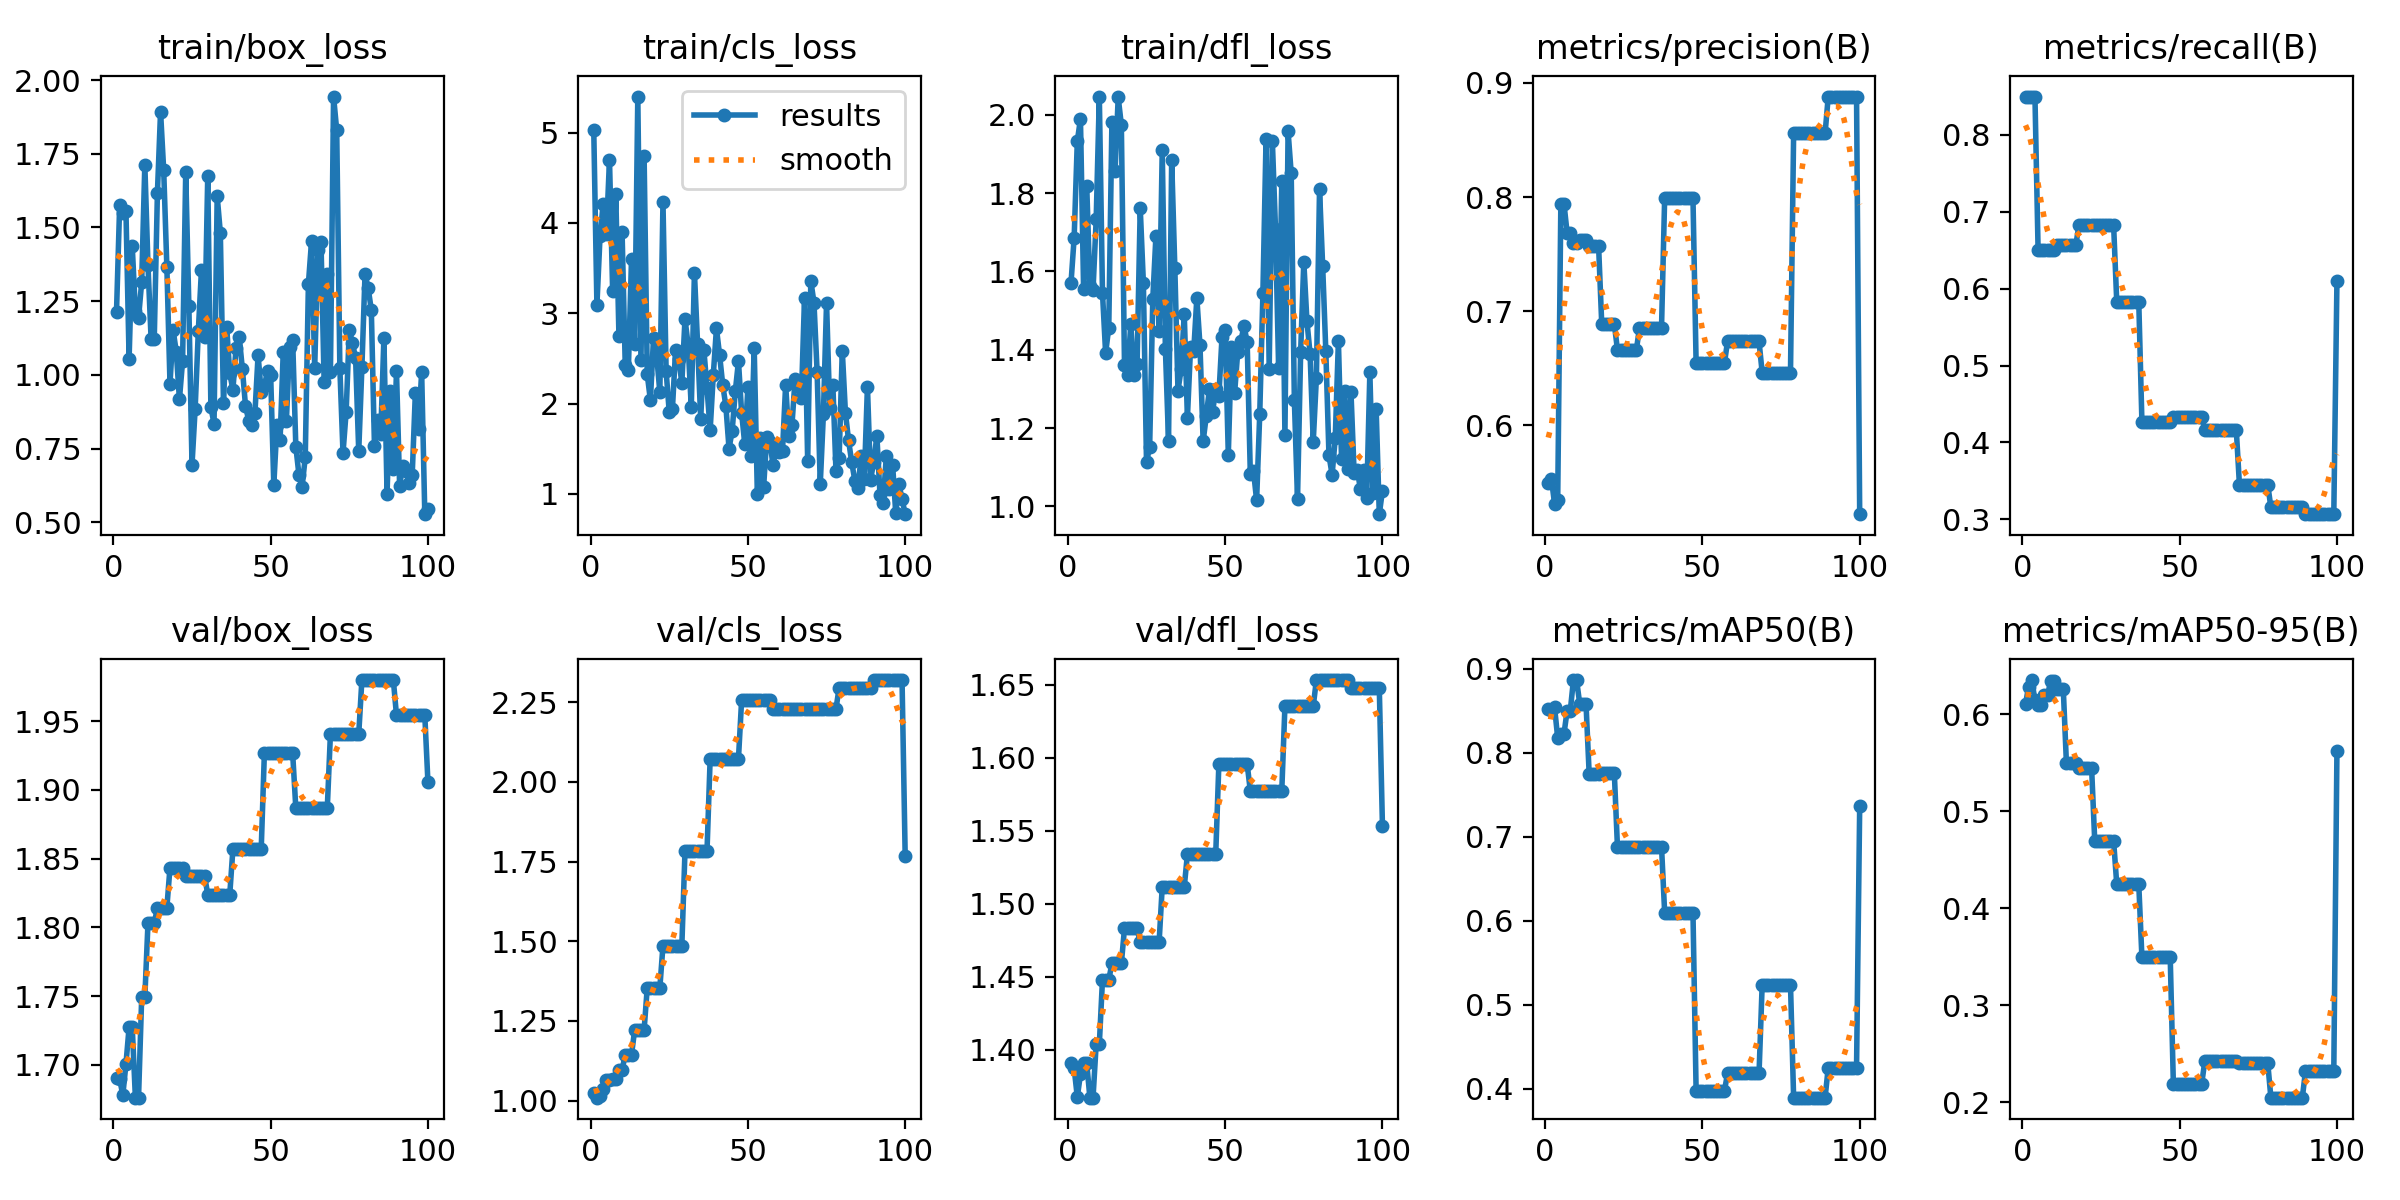

The file beside this chart, header and first rows:
epoch, time, train/box_loss, train/cls_loss, train/dfl_loss, metrics/precision(B), metrics/recall(B), metrics/mAP50(B), metrics/mAP50-95(B), val/box_loss, val/cls_loss, val/dfl_loss, lr/pg0, lr/pg1, lr/pg2
1, 0.8569, 1.215, 5.026, 1.571, 0.5495, 0.85, 0.8518, 0.6105, 1.691, 1.023, 1.391, 1.19e-06, 1.19e-06, 1.19e-06
2, 1.269, 1.576, 3.092, 1.686, 0.5531, 0.85, 0.8509, 0.6284, 1.69, 1.009, 1.387, 3.53466e-06, 3.53466e-06, 3.53466e-06
3, 1.656, 1.548, 3.857, 1.933, 0.5312, 0.85, 0.8541, 0.6351, 1.678, 1.016, 1.368, 5.83219e-06, 5.83219e-06, 5.83219e-06
4, 2.062, 1.557, 4.213, 1.989, 0.5348, 0.85, 0.8176, 0.614, 1.701, 1.036, 1.383, 8.0826e-06, 8.0826e-06, 8.0826e-06
5, 2.563, 1.054, 3.873, 1.555, 0.7941, 0.65, 0.8226, 0.6098, 1.727, 1.066, 1.391, 1.02859e-05, 1.02859e-05, 1.02859e-05
6, 3.012, 1.436, 4.701, 1.818, 0.7941, 0.65, 0.8226, 0.6098, 1.727, 1.066, 1.391, 1.2442e-05, 1.2442e-05, 1.2442e-05
7, 3.572, 1.215, 3.247, 1.562, 0.7684, 0.65, 0.85, 0.6192, 1.676, 1.067, 1.367, 1.45511e-05, 1.45511e-05, 1.45511e-05
8, 4.096, 1.193, 4.319, 1.553, 0.7684, 0.65, 0.85, 0.6192, 1.676, 1.067, 1.367, 1.6613e-05, 1.6613e-05, 1.6613e-05
9, 4.642, 1.315, 2.749, 1.733, 0.7595, 0.65, 0.8865, 0.6342, 1.749, 1.096, 1.404, 1.86278e-05, 1.86278e-05, 1.86278e-05
10, 5.177, 1.714, 3.896, 2.047, 0.7595, 0.65, 0.8865, 0.6342, 1.749, 1.096, 1.404, 2.05954e-05, 2.05954e-05, 2.05954e-05
11, 5.736, 1.372, 2.432, 1.546, 0.7622, 0.657, 0.8583, 0.6262, 1.803, 1.144, 1.448, 2.2516e-05, 2.2516e-05, 2.2516e-05
12, 6.253, 1.121, 2.376, 1.392, 0.7622, 0.657, 0.8583, 0.6262, 1.803, 1.144, 1.448, 2.43894e-05, 2.43894e-05, 2.43894e-05
13, 6.801, 1.123, 3.6, 1.456, 0.7622, 0.657, 0.8583, 0.6262, 1.803, 1.144, 1.448, 2.62157e-05, 2.62157e-05, 2.62157e-05
14, 7.358, 1.617, 2.661, 1.981, 0.7571, 0.6569, 0.7752, 0.5495, 1.814, 1.221, 1.459, 2.79949e-05, 2.79949e-05, 2.79949e-05
15, 7.807, 1.893, 5.399, 1.856, 0.7571, 0.6569, 0.7752, 0.5495, 1.814, 1.221, 1.459, 2.97269e-05, 2.97269e-05, 2.97269e-05
16, 8.26, 1.694, 2.483, 2.045, 0.7571, 0.6569, 0.7752, 0.5495, 1.814, 1.221, 1.459, 3.14118e-05, 3.14118e-05, 3.14118e-05
17, 8.712, 1.367, 4.744, 1.974, 0.7571, 0.6569, 0.7752, 0.5495, 1.814, 1.221, 1.459, 3.30496e-05, 3.30496e-05, 3.30496e-05
18, 9.204, 0.9707, 2.325, 1.362, 0.6887, 0.6833, 0.7757, 0.5449, 1.843, 1.353, 1.483, 3.46403e-05, 3.46403e-05, 3.46403e-05
19, 9.652, 1.152, 2.037, 1.337, 0.6887, 0.6833, 0.7757, 0.5449, 1.843, 1.353, 1.483, 3.61839e-05, 3.61839e-05, 3.61839e-05
20, 10.18, 1.078, 2.726, 1.467, 0.6887, 0.6833, 0.7757, 0.5449, 1.843, 1.353, 1.483, 3.76803e-05, 3.76803e-05, 3.76803e-05
21, 10.65, 0.917, 2.533, 1.334, 0.6887, 0.6833, 0.7757, 0.5449, 1.843, 1.353, 1.483, 3.91296e-05, 3.91296e-05, 3.91296e-05
22, 11.13, 1.047, 2.127, 1.363, 0.6887, 0.6833, 0.7757, 0.5449, 1.843, 1.353, 1.483, 4.05318e-05, 4.05318e-05, 4.05318e-05
23, 11.62, 1.687, 4.23, 1.763, 0.6661, 0.6833, 0.6874, 0.4697, 1.838, 1.486, 1.474, 4.18868e-05, 4.18868e-05, 4.18868e-05
24, 12.07, 1.233, 2.359, 1.571, 0.6661, 0.6833, 0.6874, 0.4697, 1.838, 1.486, 1.474, 4.31947e-05, 4.31947e-05, 4.31947e-05
25, 12.52, 0.6951, 1.903, 1.112, 0.6661, 0.6833, 0.6874, 0.4697, 1.838, 1.486, 1.474, 4.44555e-05, 4.44555e-05, 4.44555e-05
26, 13.04, 0.8857, 1.938, 1.153, 0.6661, 0.6833, 0.6874, 0.4697, 1.838, 1.486, 1.474, 4.56692e-05, 4.56692e-05, 4.56692e-05
27, 13.49, 1.147, 2.592, 1.53, 0.6661, 0.6833, 0.6874, 0.4697, 1.838, 1.486, 1.474, 4.68358e-05, 4.68358e-05, 4.68358e-05
28, 13.98, 1.356, 2.492, 1.691, 0.6661, 0.6833, 0.6874, 0.4697, 1.838, 1.486, 1.474, 4.79552e-05, 4.79552e-05, 4.79552e-05
29, 14.48, 1.127, 2.229, 1.448, 0.6661, 0.6833, 0.6874, 0.4697, 1.838, 1.486, 1.474, 4.90275e-05, 4.90275e-05, 4.90275e-05
30, 15.07, 1.675, 2.938, 1.909, 0.6852, 0.5833, 0.6883, 0.4247, 1.824, 1.783, 1.512, 5.00527e-05, 5.00527e-05, 5.00527e-05
31, 15.67, 0.8899, 2.647, 1.403, 0.6852, 0.5833, 0.6883, 0.4247, 1.824, 1.783, 1.512, 5.10308e-05, 5.10308e-05, 5.10308e-05
32, 16.19, 0.8349, 1.957, 1.167, 0.6852, 0.5833, 0.6883, 0.4247, 1.824, 1.783, 1.512, 5.19617e-05, 5.19617e-05, 5.19617e-05
33, 16.69, 1.606, 3.45, 1.884, 0.6852, 0.5833, 0.6883, 0.4247, 1.824, 1.783, 1.512, 5.28455e-05, 5.28455e-05, 5.28455e-05
34, 17.18, 1.482, 2.66, 1.61, 0.6852, 0.5833, 0.6883, 0.4247, 1.824, 1.783, 1.512, 5.36822e-05, 5.36822e-05, 5.36822e-05
35, 17.66, 0.9063, 1.832, 1.296, 0.6852, 0.5833, 0.6883, 0.4247, 1.824, 1.783, 1.512, 5.44718e-05, 5.44718e-05, 5.44718e-05
36, 18.1, 1.164, 2.596, 1.35, 0.6852, 0.5833, 0.6883, 0.4247, 1.824, 1.783, 1.512, 5.52142e-05, 5.52142e-05, 5.52142e-05
37, 18.78, 1.006, 2.173, 1.491, 0.6852, 0.5833, 0.6883, 0.4247, 1.824, 1.783, 1.512, 5.59095e-05, 5.59095e-05, 5.59095e-05
38, 19.29, 0.9497, 1.707, 1.226, 0.7992, 0.427, 0.6097, 0.3495, 1.857, 2.073, 1.534, 5.65577e-05, 5.65577e-05, 5.65577e-05
39, 19.76, 1.092, 2.319, 1.406, 0.7992, 0.427, 0.6097, 0.3495, 1.857, 2.073, 1.534, 5.71588e-05, 5.71588e-05, 5.71588e-05
40, 20.25, 1.13, 2.832, 1.396, 0.7992, 0.427, 0.6097, 0.3495, 1.857, 2.073, 1.534, 5.77127e-05, 5.77127e-05, 5.77127e-05
41, 20.71, 1.021, 2.538, 1.532, 0.7992, 0.427, 0.6097, 0.3495, 1.857, 2.073, 1.534, 5.82196e-05, 5.82196e-05, 5.82196e-05
42, 21.18, 0.8961, 2.205, 1.411, 0.7992, 0.427, 0.6097, 0.3495, 1.857, 2.073, 1.534, 5.86793e-05, 5.86793e-05, 5.86793e-05
43, 21.69, 0.8452, 1.971, 1.166, 0.7992, 0.427, 0.6097, 0.3495, 1.857, 2.073, 1.534, 5.90918e-05, 5.90918e-05, 5.90918e-05
44, 22.17, 0.8312, 1.502, 1.23, 0.7992, 0.427, 0.6097, 0.3495, 1.857, 2.073, 1.534, 5.94573e-05, 5.94573e-05, 5.94573e-05
45, 22.69, 0.8706, 1.7, 1.299, 0.7992, 0.427, 0.6097, 0.3495, 1.857, 2.073, 1.534, 5.97756e-05, 5.97756e-05, 5.97756e-05
46, 23.16, 1.066, 2.138, 1.24, 0.7992, 0.427, 0.6097, 0.3495, 1.857, 2.073, 1.534, 6.00468e-05, 6.00468e-05, 6.00468e-05
47, 23.66, 0.9435, 2.469, 1.3, 0.7992, 0.427, 0.6097, 0.3495, 1.857, 2.073, 1.534, 6.02709e-05, 6.02709e-05, 6.02709e-05
48, 24.15, 0.9614, 1.898, 1.283, 0.6546, 0.4328, 0.3975, 0.2188, 1.927, 2.256, 1.596, 6.04478e-05, 6.04478e-05, 6.04478e-05
49, 24.7, 1.014, 1.55, 1.432, 0.6546, 0.4328, 0.3975, 0.2188, 1.927, 2.256, 1.596, 6.05777e-05, 6.05777e-05, 6.05777e-05
50, 25.18, 1, 2.18, 1.45, 0.6546, 0.4328, 0.3975, 0.2188, 1.927, 2.256, 1.596, 6.06604e-05, 6.06604e-05, 6.06604e-05
51, 25.64, 0.6267, 1.424, 1.132, 0.6546, 0.4328, 0.3975, 0.2188, 1.927, 2.256, 1.596, 6.0095e-05, 6.0095e-05, 6.0095e-05
52, 26.14, 0.8302, 2.617, 1.407, 0.6546, 0.4328, 0.3975, 0.2188, 1.927, 2.256, 1.596, 5.89169e-05, 5.89169e-05, 5.89169e-05
53, 26.59, 0.7799, 0.9988, 1.289, 0.6546, 0.4328, 0.3975, 0.2188, 1.927, 2.256, 1.596, 5.77388e-05, 5.77388e-05, 5.77388e-05
54, 27.14, 1.078, 1.623, 1.395, 0.6546, 0.4328, 0.3975, 0.2188, 1.927, 2.256, 1.596, 5.65607e-05, 5.65607e-05, 5.65607e-05
55, 27.62, 0.8446, 1.079, 1.423, 0.6546, 0.4328, 0.3975, 0.2188, 1.927, 2.256, 1.596, 5.53826e-05, 5.53826e-05, 5.53826e-05
56, 28.13, 1.095, 1.633, 1.461, 0.6546, 0.4328, 0.3975, 0.2188, 1.927, 2.256, 1.596, 5.42045e-05, 5.42045e-05, 5.42045e-05
57, 28.74, 1.117, 1.576, 1.419, 0.6546, 0.4328, 0.3975, 0.2188, 1.927, 2.256, 1.596, 5.30264e-05, 5.30264e-05, 5.30264e-05
58, 29.42, 0.7571, 1.314, 1.082, 0.6736, 0.4167, 0.418, 0.2424, 1.887, 2.228, 1.577, 5.18483e-05, 5.18483e-05, 5.18483e-05
59, 29.93, 0.6604, 1.531, 1.091, 0.6736, 0.4167, 0.418, 0.2424, 1.887, 2.228, 1.577, 5.06702e-05, 5.06702e-05, 5.06702e-05
60, 30.48, 0.6211, 1.466, 1.016, 0.6736, 0.4167, 0.418, 0.2424, 1.887, 2.228, 1.577, 4.94921e-05, 4.94921e-05, 4.94921e-05
... 40 more rows
